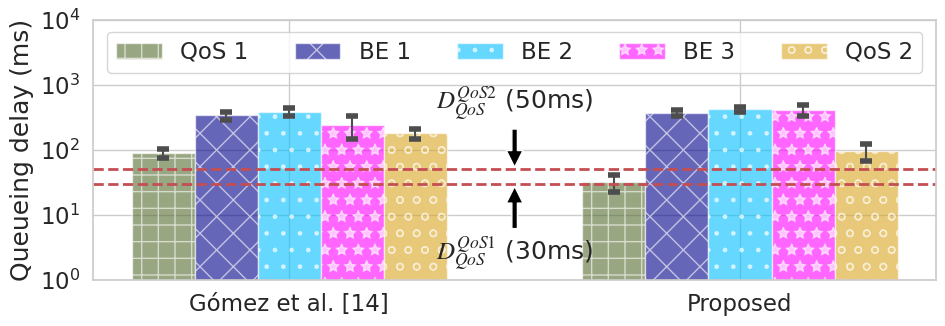

Reproduce this figure in Python.
# [redacted]

import numpy as np
import matplotlib.pyplot as plt
from matplotlib.ticker import MaxNLocator
from collections import namedtuple
import seaborn as sns


# Applying Seaborn style
# whitegrid, darkgrid, whitegrid, dark, white, and ticks
sns.set(style="whitegrid", font='Times New Roman', palette='deep', font_scale=1.5, color_codes=True, rc=None)
plt.rcParams['mathtext.fontset'] = 'stix'
hatches = ['+', 'x', '.', '*', 'o', '\\', 'O', '-']
colors = ['darkolivegreen', 'darkblue', 'deepskyblue', 'magenta', 'goldenrod']
n_groups = 2

qos1_mean = (89.35267431, 32.08246915)
qos1_std = (14.92014623, 9.392062956)

be1_mean = (339.8431904, 374.2717947)
be1_std = (45.55786637, 35.37021373)

be2_mean = (386.1869306, 428.4269307)
be2_std = (52.37109333, 37.68279283)

be3_mean = (240.2109028, 407.4070388)
be3_std = (92.14260111, 78.79840639)

qos2_mean = (179.6930408, 96.54814037)
qos2_std = (29.79027939, 28.48412061)

fig, ax = plt.subplots(figsize=(10, 3.6))

index = np.arange(n_groups)
bar_width = 0.14

opacity = 0.6
error_config = {'ecolor': '0.3', 'capthick': 4, 'capsize': 4}

rects1 = ax.bar(index, qos1_mean, bar_width,
                alpha=opacity, color=colors[0], hatch=hatches[0],
                yerr=qos1_std, error_kw=error_config,
                label='QoS 1')

ax.bar(index + bar_width, be1_mean, bar_width,
                alpha=opacity, color=colors[1], hatch=hatches[1],
                yerr=be1_std, error_kw=error_config,
                label='BE 1')

ax.bar(index + (2*bar_width), be2_mean, bar_width,
                alpha=opacity, color=colors[2], hatch=hatches[2],
                yerr=be2_std, error_kw=error_config,
                label='BE 2')

ax.bar(index + (3*bar_width), be3_mean, bar_width,
                alpha=opacity, color=colors[3], hatch=hatches[3],
                yerr=be3_std, error_kw=error_config,
                label='BE 3')

ax.bar(index + (4*bar_width), qos2_mean, bar_width,
                alpha=opacity, color=colors[4], hatch=hatches[4],
                yerr=qos2_std, error_kw=error_config,
                label='QoS 2')

axis_padding = 0.3  # percentage

# ax.set_ylim(0, 600)
ax.set_yscale('log')
ax.set_yticks([1, 10, 100, 1000, 10000])
ax.set_ylabel('Queueing delay (ms)')

ax.annotate(r'$D^{QoS1}_{QoS}$ (30ms)',
            xy=(0.78, 30),
            xytext=(0.78, 5),
            arrowprops=dict(facecolor='black', shrink=0.05),
            horizontalalignment='center', verticalalignment='top')

ax.annotate(r'$D^{QoS2}_{QoS}$ (50ms)',
            xy=(0.78, 50),
            xytext=(0.78, 1000),
            arrowprops=dict(facecolor='black', shrink=0.05),
            horizontalalignment='center', verticalalignment='top')

plt.axhline(y=50, color='r', linestyle='--', linewidth=2)
plt.axhline(y=30, color='r', linestyle='--', linewidth=2)

ax.set_xticks(index + bar_width * 2)
print(index + bar_width / 2)
ax.set_xticklabels(('Gómez et al. [14]', 'Proposed'))

ax.legend(loc='upper center', bbox_to_anchor=(0.5, 1.00), ncol=5)
ax.grid(True)

fig.tight_layout()

plt.savefig("overall_results_delay.eps", format="eps")
plt.savefig("overall_results_delay.pdf", format="pdf")
plt.savefig("overall_results_delay.png", format="png")

plt.show()